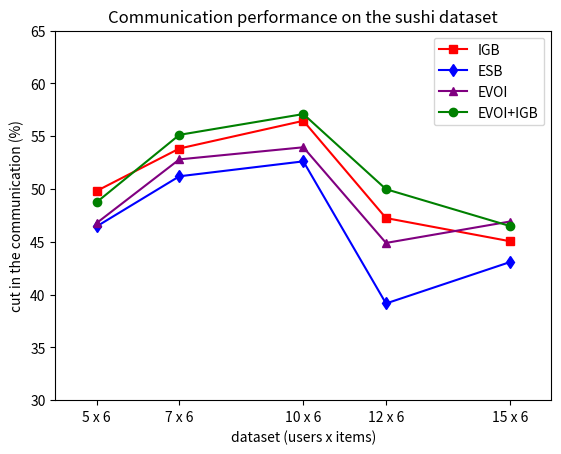

Here is the Python script that generated this plot:
# -*- coding: utf-8 -*-
"""The communication cut results and graphs associated.

Created on Fri Sep 4 2020

@author: Maeva.Caillat

"""

import numpy as np
from matplotlib import pyplot as plt


# pylint: disable=C0103
dataset = np.array([5, 7, 10, 12, 15])
igb_queried = np.array(
    [49.81333333,
     53.82857143,
     56.45333333,
     47.24444444,
     45.04888889]
    )
esb_queried = np.array(
    [46.45333333,
     51.2,
     52.61333333,
     39.15555556,
     43.07555556]
    )
evoi_queried = np.array(
    [46.77333333,
     52.8,
     53.94666667,
     44.88888889,
     46.91555556]
    )
evoi_igb_queried = np.array(
    [48.74666667,
     55.12380952,
     57.09333333,
     49.97777778,
     46.48888889]
    )
fig, ax = plt.subplots()
ax.plot(dataset, igb_queried,
        linestyle='-',
        color='r',
        marker='s',
        label='IGB')
ax.plot(dataset, esb_queried,
        linestyle='-',
        color='b',
        marker='d',
        label='ESB')
ax.plot(dataset, evoi_queried,
        linestyle='-',
        color='purple',
        marker='^',
        label='EVOI')
ax.plot(dataset, evoi_igb_queried,
        linestyle='-',
        color='green',
        marker='o',
        label='EVOI+IGB')
ax.legend()
ax.set_xlim(4, 16)
ax.set_ylim(30, 65)
plt.title('Communication performance on the sushi dataset')
plt.xlabel('dataset (users x items)')
plt.xticks(dataset, ['%s x %s' % (int(i), 6)
                     for i in dataset])
plt.ylabel('cut in the communication (%)')
plt.show()
